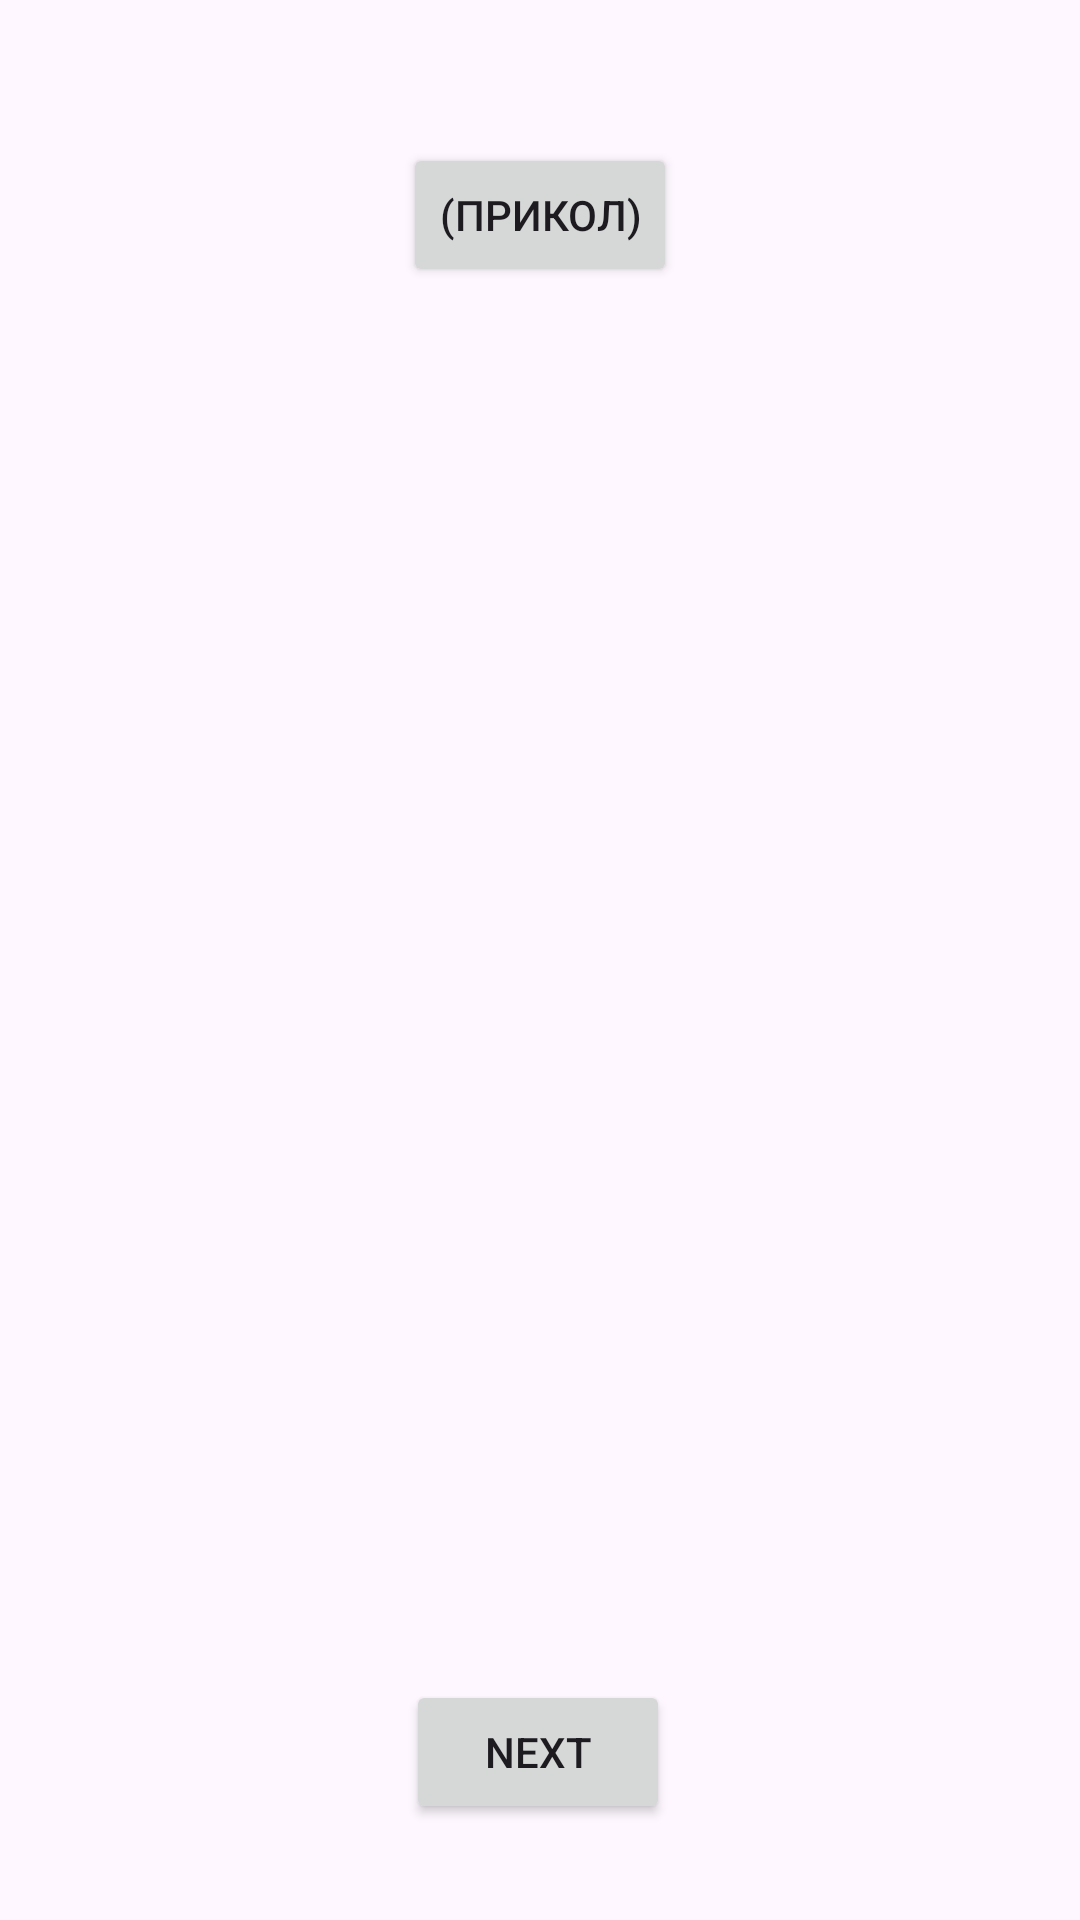

This screen was rendered from an Android layout file. Write that file and the resources it references.
<!-- AndroidManifest.xml: application theme Theme.L2 -->
<!-- res/layout/activity_main.xml -->
<?xml version="1.0" encoding="utf-8"?>
<androidx.constraintlayout.widget.ConstraintLayout xmlns:android="http://schemas.android.com/apk/res/android"
    xmlns:app="http://schemas.android.com/apk/res-auto"
    xmlns:tools="http://schemas.android.com/tools"
    android:id="@+id/main"
    android:layout_width="match_parent"
    android:layout_height="match_parent"
    tools:context=".MainActivity">

    <Button
        android:id="@+id/button1"
        android:layout_width="wrap_content"
        android:layout_height="wrap_content"
        android:layout_marginBottom="32dp"
        android:onClick="StartNewActivity"
        android:text="Next"
        app:layout_constraintBottom_toBottomOf="parent"
        app:layout_constraintEnd_toEndOf="parent"
        app:layout_constraintHorizontal_bias="0.498"
        app:layout_constraintStart_toStartOf="parent" />

    <ImageView
        android:id="@+id/imageView1"
        android:layout_width="326dp"
        android:layout_height="467dp"
        android:visibility="visible"
        app:layout_constraintBottom_toBottomOf="parent"
        app:layout_constraintEnd_toEndOf="parent"
        app:layout_constraintHorizontal_bias="0.494"
        app:layout_constraintStart_toStartOf="parent"
        app:layout_constraintTop_toTopOf="parent"
        app:layout_constraintVertical_bias="0.594"
        tools:visibility="visible" />

    <Button
        android:id="@+id/button2"
        android:layout_width="wrap_content"
        android:layout_height="wrap_content"
        android:layout_marginBottom="7dp"
        android:text="(прикол)"
        app:layout_constraintBottom_toTopOf="@+id/imageView1"
        app:layout_constraintEnd_toEndOf="parent"
        app:layout_constraintStart_toStartOf="parent" />

</androidx.constraintlayout.widget.ConstraintLayout>
<!-- resources referenced by this layout -->
<resources>
  <style name="Theme.L2" parent="Base.Theme.L2" />
  <style name="Base.Theme.L2" parent="Theme.Material3.DayNight.NoActionBar">
          
          
      </style>
</resources>
